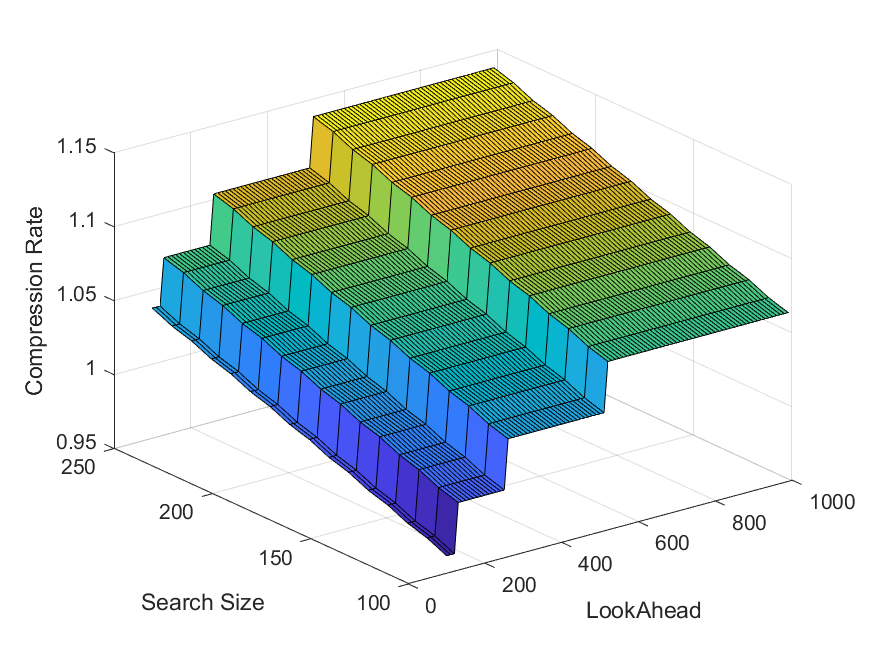

Source data for this figure (header and first rows):
Name, Original Size, LZ77 Size, LOOK_AHEAD, SEARCH_SIZE
NMEApD_21pts_ZigZag2.json, 500, 481, 100, 100
NMEApD_21pts_ZigZag2.json, 500, 484, 100, 110
NMEApD_21pts_ZigZag2.json, 500, 486, 100, 120
NMEApD_21pts_ZigZag2.json, 500, 489, 100, 130
NMEApD_21pts_ZigZag2.json, 500, 491, 100, 140
NMEApD_21pts_ZigZag2.json, 500, 494, 100, 150
NMEApD_21pts_ZigZag2.json, 500, 496, 100, 160
NMEApD_21pts_ZigZag2.json, 500, 499, 100, 170
NMEApD_21pts_ZigZag2.json, 500, 501, 100, 180
NMEApD_21pts_ZigZag2.json, 500, 504, 100, 190
NMEApD_21pts_ZigZag2.json, 500, 506, 100, 200
NMEApD_21pts_ZigZag2.json, 500, 509, 100, 210
NMEApD_21pts_ZigZag2.json, 500, 511, 100, 220
NMEApD_21pts_ZigZag2.json, 500, 514, 100, 230
NMEApD_21pts_ZigZag2.json, 500, 516, 100, 240
NMEApD_21pts_ZigZag2.json, 500, 519, 100, 250
NMEApD_21pts_ZigZag2.json, 500, 481, 110, 100
NMEApD_21pts_ZigZag2.json, 500, 484, 110, 110
NMEApD_21pts_ZigZag2.json, 500, 486, 110, 120
NMEApD_21pts_ZigZag2.json, 500, 489, 110, 130
NMEApD_21pts_ZigZag2.json, 500, 491, 110, 140
NMEApD_21pts_ZigZag2.json, 500, 494, 110, 150
NMEApD_21pts_ZigZag2.json, 500, 496, 110, 160
NMEApD_21pts_ZigZag2.json, 500, 499, 110, 170
NMEApD_21pts_ZigZag2.json, 500, 501, 110, 180
NMEApD_21pts_ZigZag2.json, 500, 504, 110, 190
NMEApD_21pts_ZigZag2.json, 500, 506, 110, 200
NMEApD_21pts_ZigZag2.json, 500, 509, 110, 210
NMEApD_21pts_ZigZag2.json, 500, 511, 110, 220
NMEApD_21pts_ZigZag2.json, 500, 514, 110, 230
NMEApD_21pts_ZigZag2.json, 500, 516, 110, 240
NMEApD_21pts_ZigZag2.json, 500, 519, 110, 250
NMEApD_21pts_ZigZag2.json, 500, 481, 120, 100
NMEApD_21pts_ZigZag2.json, 500, 484, 120, 110
NMEApD_21pts_ZigZag2.json, 500, 486, 120, 120
NMEApD_21pts_ZigZag2.json, 500, 489, 120, 130
NMEApD_21pts_ZigZag2.json, 500, 491, 120, 140
NMEApD_21pts_ZigZag2.json, 500, 494, 120, 150
NMEApD_21pts_ZigZag2.json, 500, 496, 120, 160
NMEApD_21pts_ZigZag2.json, 500, 499, 120, 170
NMEApD_21pts_ZigZag2.json, 500, 501, 120, 180
NMEApD_21pts_ZigZag2.json, 500, 504, 120, 190
NMEApD_21pts_ZigZag2.json, 500, 506, 120, 200
NMEApD_21pts_ZigZag2.json, 500, 509, 120, 210
NMEApD_21pts_ZigZag2.json, 500, 511, 120, 220
NMEApD_21pts_ZigZag2.json, 500, 514, 120, 230
NMEApD_21pts_ZigZag2.json, 500, 516, 120, 240
NMEApD_21pts_ZigZag2.json, 500, 519, 120, 250
NMEApD_21pts_ZigZag2.json, 500, 498, 130, 100
NMEApD_21pts_ZigZag2.json, 500, 500, 130, 110
NMEApD_21pts_ZigZag2.json, 500, 503, 130, 120
NMEApD_21pts_ZigZag2.json, 500, 505, 130, 130
NMEApD_21pts_ZigZag2.json, 500, 508, 130, 140
NMEApD_21pts_ZigZag2.json, 500, 510, 130, 150
NMEApD_21pts_ZigZag2.json, 500, 513, 130, 160
NMEApD_21pts_ZigZag2.json, 500, 515, 130, 170
NMEApD_21pts_ZigZag2.json, 500, 518, 130, 180
NMEApD_21pts_ZigZag2.json, 500, 520, 130, 190
NMEApD_21pts_ZigZag2.json, 500, 523, 130, 200
NMEApD_21pts_ZigZag2.json, 500, 525, 130, 210
... 1,380 more rows
